Run: headless pygame with SDL's dummy video driver; simulated clock (each Clock.tick advances the game by its frame time, no real sleeping); random seed 0; keys injected as events and as key.get_pressed() state; no mouse input.
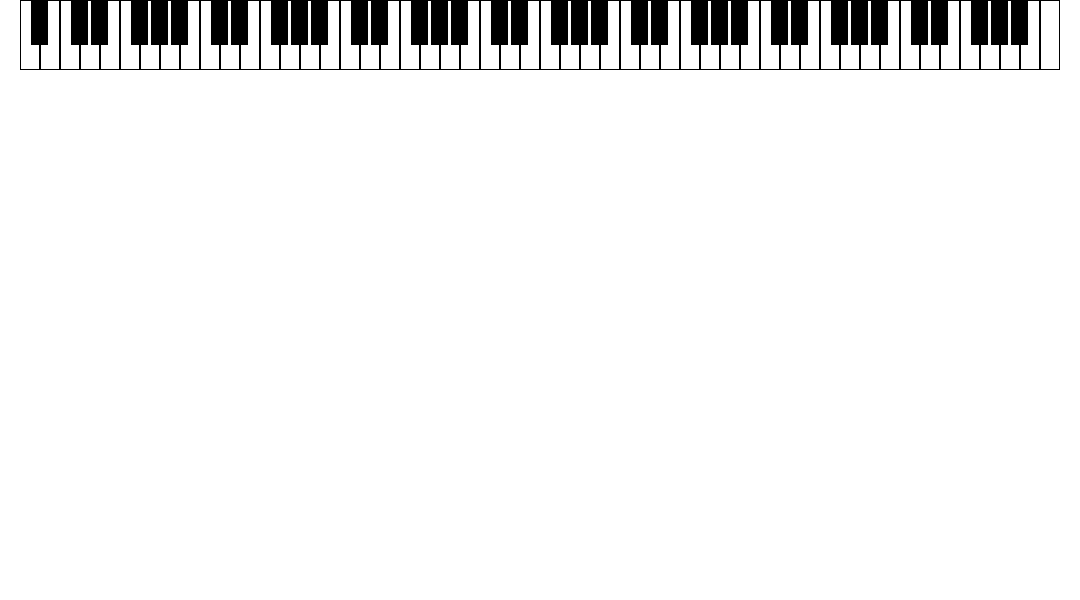
Frame 1 of 4 · flips 1–60 · no input
Frame 2 of 4 · flips 61–180 · tapped SPACE, RETURN · held RIGHT (→), D · screen unchanged from frame 1, image omitted
Frame 3 of 4 · flips 181–300 · held DOWN (↓), S · screen unchanged from frame 2, image omitted
Frame 4 of 4 · flips 301–420 · held LEFT (←), A, UP (↑), W · screen unchanged from frame 3, image omitted

The pygame program that drew these frames:

import pygame
import sys
from pygame import draw
from pygame.constants import QUIT

pygame.init()
screen = pygame.display.set_mode((1080, 600))
pygame.display.set_caption('keyboard')

background = pygame.Surface(screen.get_size())
background = background.convert()
background.fill((255, 255, 255))
BLACK = (0, 0, 0)
WHITE = (255, 255, 255)

# 設定琴鍵基礎參數


def draw_black_key():
    for x in range(21, 109, 1):
        if x == 22:
            pygame.draw.rect(screen, BLACK, [31.5, 0, 17, 45], 0)
        elif x % 12 == 1:
            pygame.draw.rect(screen, BLACK, [
                             ((x//12)-2)*140+60 + 11.5, 0, 17, 45], 0)
        elif x % 12 == 3:
            pygame.draw.rect(
                screen, BLACK, [((x//12)-2)*140+80 + 11.5, 0, 17, 45], 0)
        elif x % 12 == 6:
            pygame.draw.rect(
                screen, BLACK, [((x//12)-2)*140+120 + 11.5, 0, 17, 45], 0)
        elif x % 12 == 8:
            pygame.draw.rect(
                screen, BLACK, [((x//12)-2)*140+140 + 11.5, 0, 17, 45], 0)
        elif x % 12 == 10:
            pygame.draw.rect(
                screen, BLACK, [((x//12)-2)*140+160 + 11.5, 0, 17, 45], 0)


def draw_white_key():
    for x in range(1, 53, 1):
        pygame.draw.rect(screen, BLACK, [x*20, 0, 20, 70], 1)


head_font = pygame.font.SysFont(None, 60)
screen.blit(background, (0, 0))
draw_white_key()
draw_black_key()

pygame.display.update()

while True:
    for event in pygame.event.get():
        if event.type == QUIT:
            pygame.quit()
            sys.exit()
    pygame.display.update()
